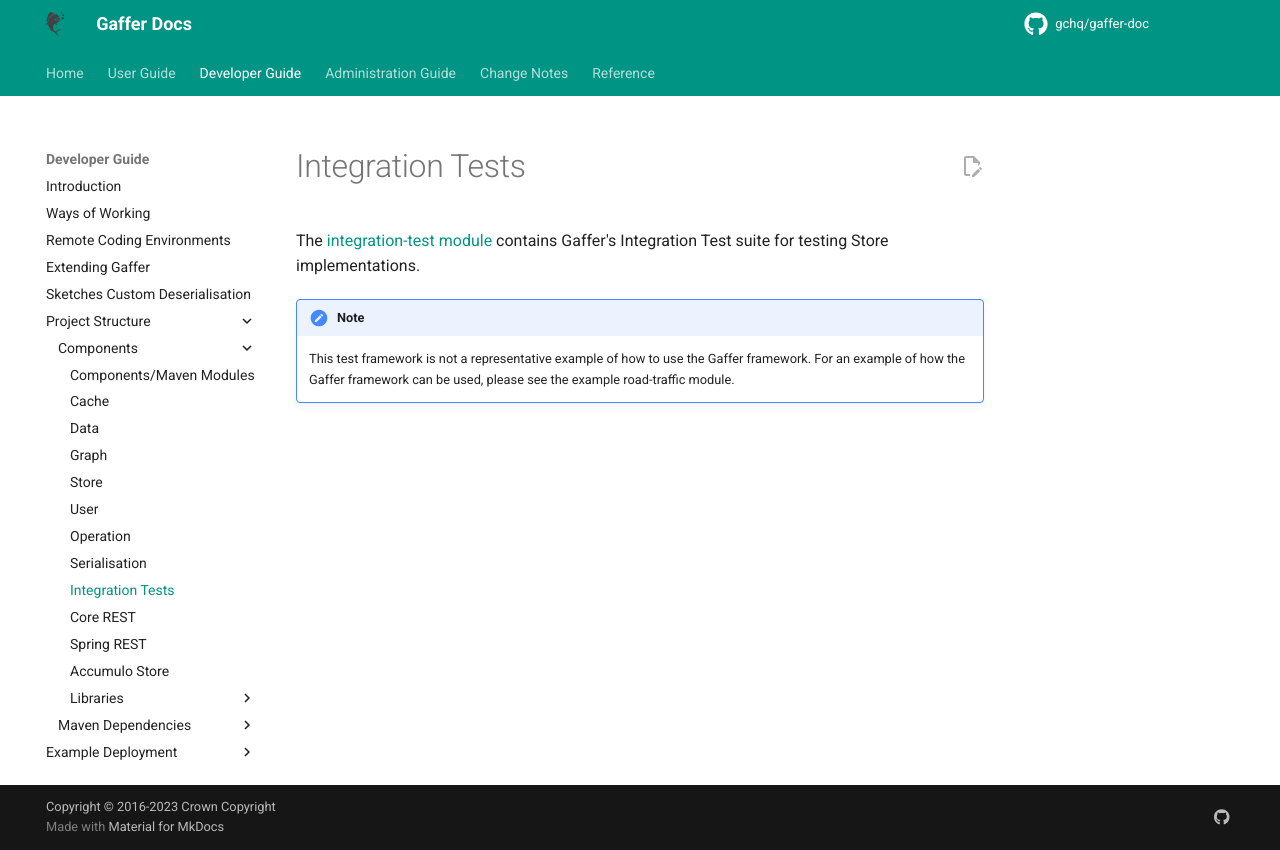

repository: gchq/gaffer-doc · page: 2.3.2/development-guide/project-structure/components/integration-test.html · generator: mkdocs

# Integration Tests

The [integration-test module](https://github.com/gchq/Gaffer/tree/master/integration-test) contains Gaffer's Integration Test suite for testing Store implementations.

!!! note
    This test framework is not a representative example of how to use the Gaffer framework. For an example of how the Gaffer framework can be used, please see the example road-traffic module.
